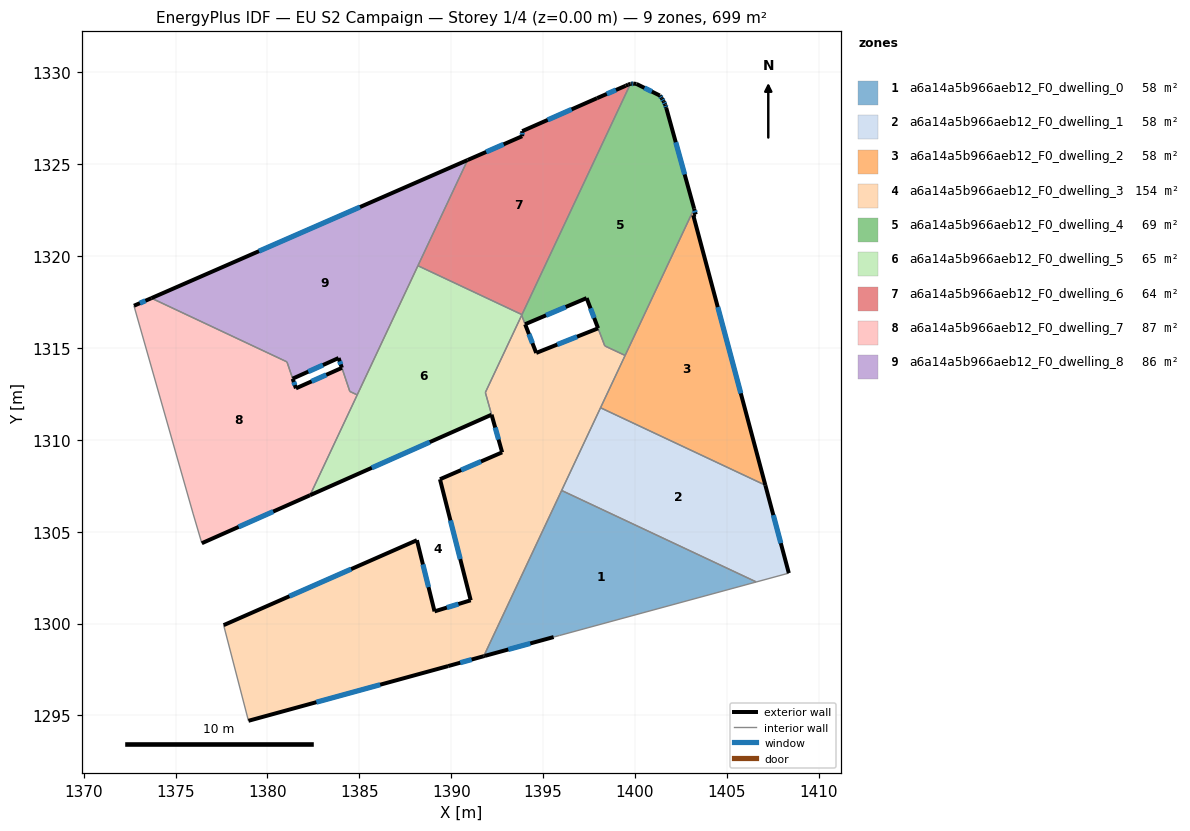
=== STOREY PLAN SPEC (per zone: floor XY polygon, exterior-wall plan segments, windows/doors) ===
zone 1: a6a14a5b966aeb12_F0_dwelling_0  (58.3 m²)
  floor: (1406.60, 1302.26) (1395.89, 1299.35) (1395.57, 1299.26) (1391.83, 1298.24) (1391.77, 1298.22) (1396.01, 1307.24)
  exterior wall: (1391.77, 1298.22) – (1391.83, 1298.24)  [0.1 m]
  exterior wall: (1391.83, 1298.24) – (1395.57, 1299.26)  [3.9 m]
    window: (1393.10, 1298.59) – (1394.30, 1298.92)  [1.2 m²]
  interior walls: 4
zone 2: a6a14a5b966aeb12_F0_dwelling_1  (58.3 m²)
  floor: (1407.09, 1307.53) (1408.37, 1302.74) (1406.60, 1302.26) (1396.01, 1307.24) (1398.12, 1311.74)
  exterior wall: (1408.37, 1302.74) – (1407.09, 1307.53)  [5.0 m]
    window: (1407.94, 1304.37) – (1407.53, 1305.90)  [1.5 m²]
  interior walls: 4
zone 3: a6a14a5b966aeb12_F0_dwelling_2  (58.3 m²)
  floor: (1403.30, 1322.26) (1403.17, 1322.22) (1407.09, 1307.53) (1398.12, 1311.74) (1403.22, 1322.58)
  exterior wall: (1403.30, 1322.26) – (1403.22, 1322.58)  [0.3 m]
    window: (1403.27, 1322.37) – (1403.25, 1322.47)  [0.1 m²]
  exterior wall: (1403.17, 1322.22) – (1403.30, 1322.26)  [0.1 m]
  exterior wall: (1407.09, 1307.53) – (1403.17, 1322.22)  [15.2 m]
    window: (1405.76, 1312.53) – (1404.50, 1317.22)  [4.7 m²]
  interior walls: 3
zone 4: a6a14a5b966aeb12_F0_dwelling_3  (154.2 m²)
  floor: (1397.99, 1316.06) (1398.35, 1315.11) (1399.46, 1314.59) (1391.77, 1298.22) (1389.83, 1297.68) (1378.96, 1294.71) (1377.61, 1299.91) (1388.13, 1304.53) (1389.09, 1300.66) (1391.06, 1301.26) (1389.39, 1307.85) (1392.77, 1309.32) (1391.86, 1312.57) (1393.83, 1316.77) (1394.62, 1314.72)
  exterior wall: (1389.83, 1297.68) – (1391.77, 1298.22)  [2.0 m]
    window: (1390.49, 1297.87) – (1391.11, 1298.04)  [0.6 m²]
  exterior wall: (1378.96, 1294.71) – (1389.83, 1297.68)  [11.3 m]
    window: (1382.66, 1295.72) – (1386.13, 1296.67)  [3.5 m²]
  exterior wall: (1388.13, 1304.53) – (1377.61, 1299.91)  [11.5 m]
    window: (1384.55, 1302.96) – (1381.19, 1301.48)  [3.5 m²]
  exterior wall: (1389.09, 1300.66) – (1388.13, 1304.53)  [4.0 m]
    window: (1388.76, 1301.98) – (1388.46, 1303.22)  [1.2 m²]
  exterior wall: (1391.06, 1301.26) – (1389.09, 1300.66)  [2.1 m]
    window: (1390.39, 1301.06) – (1389.76, 1300.87)  [0.6 m²]
  exterior wall: (1389.39, 1307.85) – (1391.06, 1301.26)  [6.8 m]
    window: (1389.96, 1305.61) – (1390.49, 1303.51)  [2.1 m²]
  exterior wall: (1392.77, 1309.32) – (1389.39, 1307.85)  [3.7 m]
    window: (1391.62, 1308.82) – (1390.54, 1308.35)  [1.1 m²]
  exterior wall: (1394.62, 1314.72) – (1394.02, 1316.28)  [1.7 m]
    window: (1394.42, 1315.26) – (1394.23, 1315.75)  [0.5 m²]
  exterior wall: (1397.99, 1316.06) – (1394.62, 1314.72)  [3.6 m]
    window: (1396.85, 1315.61) – (1395.77, 1315.18)  [1.1 m²]
  exterior wall: (1392.20, 1311.36) – (1392.77, 1309.32)  [2.1 m]
    window: (1392.39, 1310.67) – (1392.57, 1310.01)  [0.7 m²]
  interior walls: 9
zone 5: a6a14a5b966aeb12_F0_dwelling_4  (69.0 m²)
  floor: (1401.56, 1328.41) (1401.64, 1328.23) (1401.70, 1328.05) (1403.22, 1322.58) (1399.46, 1314.59) (1398.36, 1315.11) (1397.37, 1317.71) (1394.02, 1316.29) (1393.83, 1316.77) (1399.75, 1329.36) (1399.76, 1329.37) (1399.93, 1329.38) (1400.08, 1329.36) (1401.35, 1328.73) (1401.46, 1328.58)
  exterior wall: (1397.37, 1317.71) – (1397.99, 1316.07)  [1.8 m]
    window: (1397.58, 1317.15) – (1397.78, 1316.63)  [0.5 m²]
  exterior wall: (1394.02, 1316.29) – (1397.37, 1317.71)  [3.6 m]
    window: (1395.16, 1316.77) – (1396.23, 1317.23)  [1.1 m²]
  exterior wall: (1399.76, 1329.37) – (1399.75, 1329.36)  [0.0 m]
  exterior wall: (1399.93, 1329.38) – (1399.76, 1329.37)  [0.2 m]
    window: (1399.87, 1329.38) – (1399.82, 1329.37)  [0.1 m²]
  exterior wall: (1400.08, 1329.36) – (1399.93, 1329.38)  [0.2 m]
  exterior wall: (1401.35, 1328.73) – (1400.08, 1329.36)  [1.4 m]
    window: (1400.92, 1328.95) – (1400.51, 1329.15)  [0.4 m²]
  exterior wall: (1401.46, 1328.58) – (1401.35, 1328.73)  [0.2 m]
    window: (1401.42, 1328.63) – (1401.39, 1328.68)  [0.1 m²]
  exterior wall: (1401.56, 1328.41) – (1401.46, 1328.58)  [0.2 m]
    window: (1401.53, 1328.47) – (1401.50, 1328.52)  [0.1 m²]
  exterior wall: (1401.64, 1328.23) – (1401.56, 1328.41)  [0.2 m]
    window: (1401.61, 1328.29) – (1401.59, 1328.35)  [0.1 m²]
  exterior wall: (1401.70, 1328.05) – (1401.64, 1328.23)  [0.2 m]
    window: (1401.68, 1328.12) – (1401.66, 1328.17)  [0.1 m²]
  exterior wall: (1403.22, 1322.58) – (1401.70, 1328.05)  [5.7 m]
    window: (1402.70, 1324.44) – (1402.22, 1326.19)  [1.7 m²]
  interior walls: 6
zone 6: a6a14a5b966aeb12_F0_dwelling_5  (64.5 m²)
  floor: (1393.85, 1316.81) (1391.85, 1312.57) (1392.19, 1311.36) (1382.32, 1306.98) (1388.19, 1319.47)
  exterior wall: (1382.32, 1306.98) – (1392.19, 1311.36)  [10.8 m]
    window: (1385.68, 1308.47) – (1388.83, 1309.87)  [3.3 m²]
  interior walls: 6
zone 7: a6a14a5b966aeb12_F0_dwelling_6  (63.7 m²)
  floor: (1399.75, 1329.36) (1393.85, 1316.81) (1388.19, 1319.47) (1390.89, 1325.22) (1393.86, 1326.52) (1393.86, 1326.79) (1397.94, 1328.59) (1399.49, 1329.26) (1399.63, 1329.33)
  exterior wall: (1397.94, 1328.59) – (1393.86, 1326.79)  [4.5 m]
    window: (1396.55, 1327.98) – (1395.25, 1327.41)  [1.4 m²]
  exterior wall: (1399.49, 1329.26) – (1397.94, 1328.59)  [1.7 m]
    window: (1398.96, 1329.03) – (1398.47, 1328.82)  [0.5 m²]
  exterior wall: (1399.63, 1329.33) – (1399.49, 1329.26)  [0.2 m]
  exterior wall: (1399.75, 1329.36) – (1399.63, 1329.33)  [0.1 m]
  exterior wall: (1393.86, 1326.52) – (1390.89, 1325.22)  [3.2 m]
    window: (1392.85, 1326.08) – (1391.90, 1325.66)  [1.0 m²]
  exterior wall: (1393.86, 1326.79) – (1393.86, 1326.52)  [0.3 m]
    window: (1393.86, 1326.70) – (1393.86, 1326.61)  [0.1 m²]
  interior walls: 3
zone 8: a6a14a5b966aeb12_F0_dwelling_7  (86.9 m²)
  floor: (1384.05, 1313.91) (1384.48, 1312.63) (1384.88, 1312.44) (1382.32, 1306.98) (1376.43, 1304.37) (1375.96, 1305.96) (1372.73, 1317.29) (1373.68, 1317.71) (1381.06, 1314.24) (1381.55, 1312.80)
  exterior wall: (1376.43, 1304.37) – (1382.32, 1306.98)  [6.4 m]
    window: (1378.43, 1305.26) – (1380.31, 1306.09)  [2.0 m²]
  exterior wall: (1373.68, 1317.71) – (1372.73, 1317.29)  [1.0 m]
    window: (1373.36, 1317.57) – (1373.06, 1317.43)  [0.3 m²]
  exterior wall: (1381.55, 1312.80) – (1381.37, 1313.32)  [0.6 m]
    window: (1381.49, 1312.98) – (1381.43, 1313.14)  [0.2 m²]
  exterior wall: (1384.05, 1313.91) – (1381.55, 1312.80)  [2.7 m]
    window: (1383.20, 1313.53) – (1382.40, 1313.18)  [0.8 m²]
  interior walls: 7
zone 9: a6a14a5b966aeb12_F0_dwelling_8  (86.1 m²)
  floor: (1390.89, 1325.22) (1384.88, 1312.44) (1384.48, 1312.63) (1383.87, 1314.45) (1381.37, 1313.33) (1381.06, 1314.24) (1373.68, 1317.71)
  exterior wall: (1383.87, 1314.45) – (1384.05, 1313.92)  [0.6 m]
    window: (1383.93, 1314.27) – (1383.99, 1314.10)  [0.2 m²]
  exterior wall: (1381.37, 1313.33) – (1383.87, 1314.45)  [2.7 m]
    window: (1382.22, 1313.71) – (1383.02, 1314.07)  [0.8 m²]
  exterior wall: (1390.89, 1325.22) – (1373.68, 1317.71)  [18.8 m]
    window: (1385.04, 1322.66) – (1379.54, 1320.26)  [5.8 m²]
  interior walls: 6

=== DERIVED (storey summary) ===
Building: EU S2 Campaign
Storey: 1 of 4  (floor level z = 0.00 m)
Storey gross floor area: 699.4 m²
Zones on this storey: 9
  - a6a14a5b966aeb12_F0_dwelling_0: floor 58.3 m²; exterior wall 3.9 m (11.8 m²); 1 window(s) 1.2 m²; WWR 10.0%
  - a6a14a5b966aeb12_F0_dwelling_1: floor 58.3 m²; exterior wall 5.0 m (14.9 m²); 1 window(s) 1.5 m²; WWR 10.2%
  - a6a14a5b966aeb12_F0_dwelling_2: floor 58.3 m²; exterior wall 15.7 m (47.0 m²); 2 window(s) 4.8 m²; WWR 10.1%
  - a6a14a5b966aeb12_F0_dwelling_3: floor 154.2 m²; exterior wall 48.7 m (146.2 m²); 10 window(s) 14.9 m²; WWR 10.2%
  - a6a14a5b966aeb12_F0_dwelling_4: floor 69.0 m²; exterior wall 13.6 m (40.8 m²); 9 window(s) 4.1 m²; WWR 10.1%
  - a6a14a5b966aeb12_F0_dwelling_5: floor 64.5 m²; exterior wall 10.8 m (32.4 m²); 1 window(s) 3.3 m²; WWR 10.2%
  - a6a14a5b966aeb12_F0_dwelling_6: floor 63.7 m²; exterior wall 9.9 m (29.8 m²); 4 window(s) 3.0 m²; WWR 9.9%
  - a6a14a5b966aeb12_F0_dwelling_7: floor 86.9 m²; exterior wall 10.8 m (32.3 m²); 4 window(s) 3.3 m²; WWR 10.2%
  - a6a14a5b966aeb12_F0_dwelling_8: floor 86.1 m²; exterior wall 22.1 m (66.2 m²); 3 window(s) 6.8 m²; WWR 10.2%
Zone adjacency (shared interzone walls):
  - a6a14a5b966aeb12_F0_dwelling_0 ↔ a6a14a5b966aeb12_F0_dwelling_1
  - a6a14a5b966aeb12_F0_dwelling_0 ↔ a6a14a5b966aeb12_F0_dwelling_3
  - a6a14a5b966aeb12_F0_dwelling_1 ↔ a6a14a5b966aeb12_F0_dwelling_2
  - a6a14a5b966aeb12_F0_dwelling_1 ↔ a6a14a5b966aeb12_F0_dwelling_3
  - a6a14a5b966aeb12_F0_dwelling_2 ↔ a6a14a5b966aeb12_F0_dwelling_3
  - a6a14a5b966aeb12_F0_dwelling_2 ↔ a6a14a5b966aeb12_F0_dwelling_4
  - a6a14a5b966aeb12_F0_dwelling_3 ↔ a6a14a5b966aeb12_F0_dwelling_4
  - a6a14a5b966aeb12_F0_dwelling_3 ↔ a6a14a5b966aeb12_F0_dwelling_5
  - a6a14a5b966aeb12_F0_dwelling_4 ↔ a6a14a5b966aeb12_F0_dwelling_5
  - a6a14a5b966aeb12_F0_dwelling_4 ↔ a6a14a5b966aeb12_F0_dwelling_6
  - a6a14a5b966aeb12_F0_dwelling_5 ↔ a6a14a5b966aeb12_F0_dwelling_6
  - a6a14a5b966aeb12_F0_dwelling_5 ↔ a6a14a5b966aeb12_F0_dwelling_7
  - a6a14a5b966aeb12_F0_dwelling_5 ↔ a6a14a5b966aeb12_F0_dwelling_8
  - a6a14a5b966aeb12_F0_dwelling_6 ↔ a6a14a5b966aeb12_F0_dwelling_8
  - a6a14a5b966aeb12_F0_dwelling_7 ↔ a6a14a5b966aeb12_F0_dwelling_8